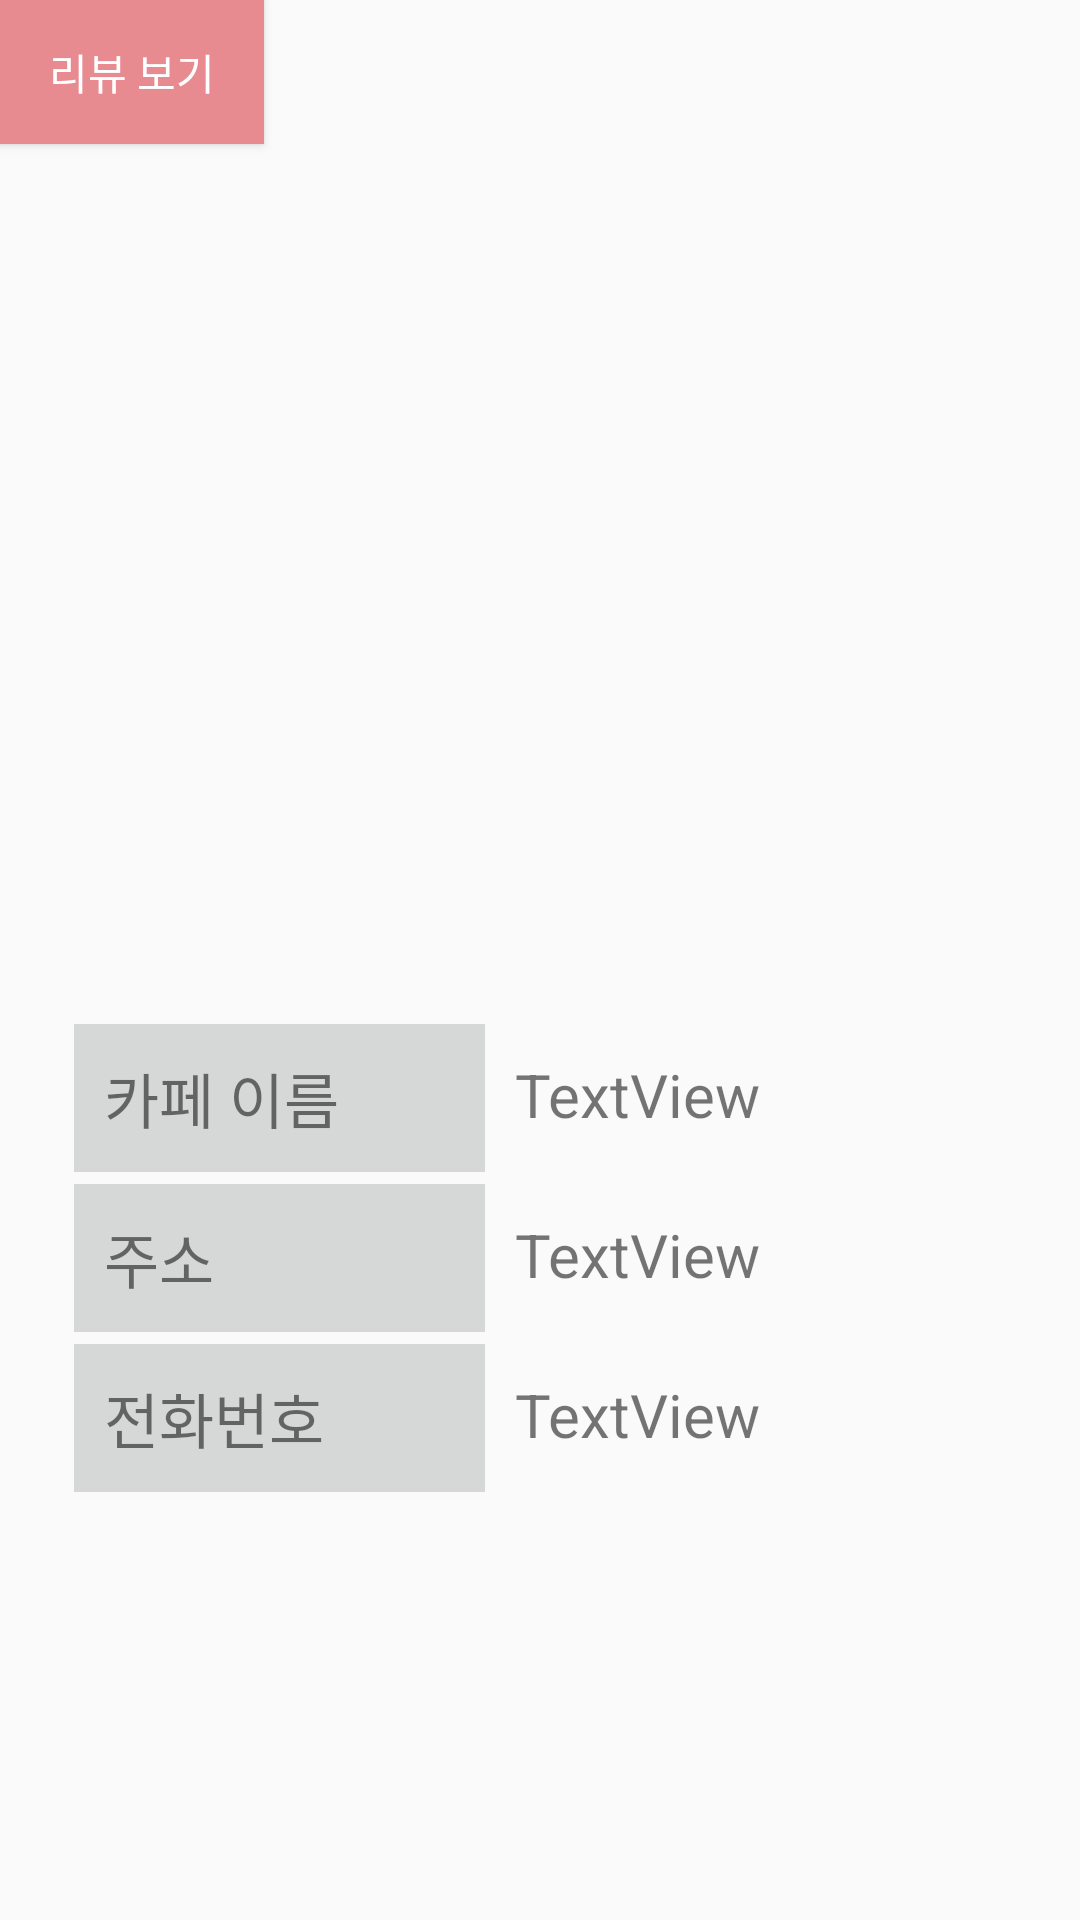

Android layout source for this screen:
<!-- AndroidManifest.xml: application theme AppTheme -->
<!-- res/layout/activity_cafe_description.xml -->
<?xml version="1.0" encoding="utf-8"?>
<android.support.constraint.ConstraintLayout xmlns:android="http://schemas.android.com/apk/res/android"
    xmlns:app="http://schemas.android.com/apk/res-auto"
    xmlns:tools="http://schemas.android.com/tools"
    android:layout_width="match_parent"
    android:layout_height="match_parent"
    tools:context="com.example.hyeongyu.caferecommend.CafeDescriptionActivity">

    <Button
        android:id="@+id/button2"
        android:layout_width="wrap_content"
        android:layout_height="wrap_content"
        android:background="#E78B90"
        android:text="리뷰 보기"
        android:textColor="@android:color/background_light"
        tools:layout_editor_absoluteX="148dp"
        tools:layout_editor_absoluteY="428dp" />

    <LinearLayout
        android:id="@+id/fragmentHere"
        android:layout_width="296dp"
        android:layout_height="209dp"
        android:layout_weight="1"
        android:orientation="vertical"
        tools:layout_editor_absoluteX="56dp"
        tools:layout_editor_absoluteY="16dp">

    </LinearLayout>


    <TableLayout
        android:id="@+id/tableLayout"
        android:layout_width="311dp"

        android:layout_height="wrap_content"
        app:layout_constraintBottom_toBottomOf="parent"
        app:layout_constraintHorizontal_bias="0.506"
        app:layout_constraintLeft_toLeftOf="parent"
        app:layout_constraintRight_toRightOf="parent"
        app:layout_constraintTop_toTopOf="parent"
        app:layout_constraintVertical_bias="0.707">

        <TableRow
            android:layout_width="match_parent"
            android:layout_height="match_parent">

            <TextView
                android:id="@+id/cafeName"
                android:layout_width="wrap_content"
                android:layout_height="wrap_content"
                android:layout_marginBottom="2dp"
                android:layout_marginTop="2dp"
                android:layout_weight="0.7"
                android:background="?attr/colorButtonNormal"
                android:padding="10dp"
                android:text="카페 이름"
                android:textSize="20dp" />

            <TextView
                android:id="@+id/nameText"
                android:layout_width="wrap_content"
                android:layout_height="match_parent"
                android:layout_marginBottom="2dp"
                android:layout_marginTop="2dp"
                android:layout_weight="1.3"
                android:padding="10dp"
                android:text="TextView"
                android:textSize="20dp" />
        </TableRow>

        <TableRow
            android:layout_width="match_parent"
            android:layout_height="70dp">

            <TextView
                android:id="@+id/cafeAddress"
                android:layout_width="wrap_content"
                android:layout_height="wrap_content"
                android:layout_marginBottom="2dp"
                android:layout_marginTop="2dp"
                android:layout_weight="0.7"
                android:background="?attr/colorButtonNormal"
                android:padding="10dp"
                android:text="주소"
                android:textSize="20dp" />

            <TextView
                android:id="@+id/addressText"
                android:layout_width="wrap_content"
                android:layout_height="match_parent"
                android:layout_marginBottom="2dp"
                android:layout_marginTop="2dp"
                android:layout_weight="1.3"
                android:padding="10dp"
                android:text="TextView"
                android:textSize="20dp" />
        </TableRow>

        <TableRow
            android:layout_width="match_parent"
            android:layout_height="70dp">

            <TextView
                android:id="@+id/cafeTelephone"
                android:layout_width="wrap_content"
                android:layout_height="match_parent"
                android:layout_marginBottom="2dp"
                android:layout_marginTop="2dp"
                android:layout_weight="0.7"
                android:background="?attr/colorButtonNormal"
                android:padding="10dp"
                android:text="전화번호"
                android:textSize="20dp" />

            <TextView
                android:id="@+id/telephoneText"
                android:layout_width="wrap_content"
                android:layout_height="match_parent"
                android:layout_marginBottom="2dp"
                android:layout_marginTop="2dp"
                android:layout_weight="1.3"
                android:padding="10dp"
                android:text="TextView"
                android:textSize="20dp" />
        </TableRow>

    </TableLayout>


</android.support.constraint.ConstraintLayout>
<!-- resources referenced by this layout -->
<resources>
  <style name="AppTheme" parent="Theme.AppCompat.Light.DarkActionBar">
          
          <item name="colorPrimary">@color/colorPrimary</item>
          <item name="colorPrimaryDark">@color/colorPrimaryDark</item>
          <item name="colorAccent">@color/colorAccent</item>
      </style>
  <color name="colorPrimary">#db778d</color>
  <color name="colorPrimaryDark">#d5647c</color>
  <color name="colorAccent">#FF4081</color>
</resources>
